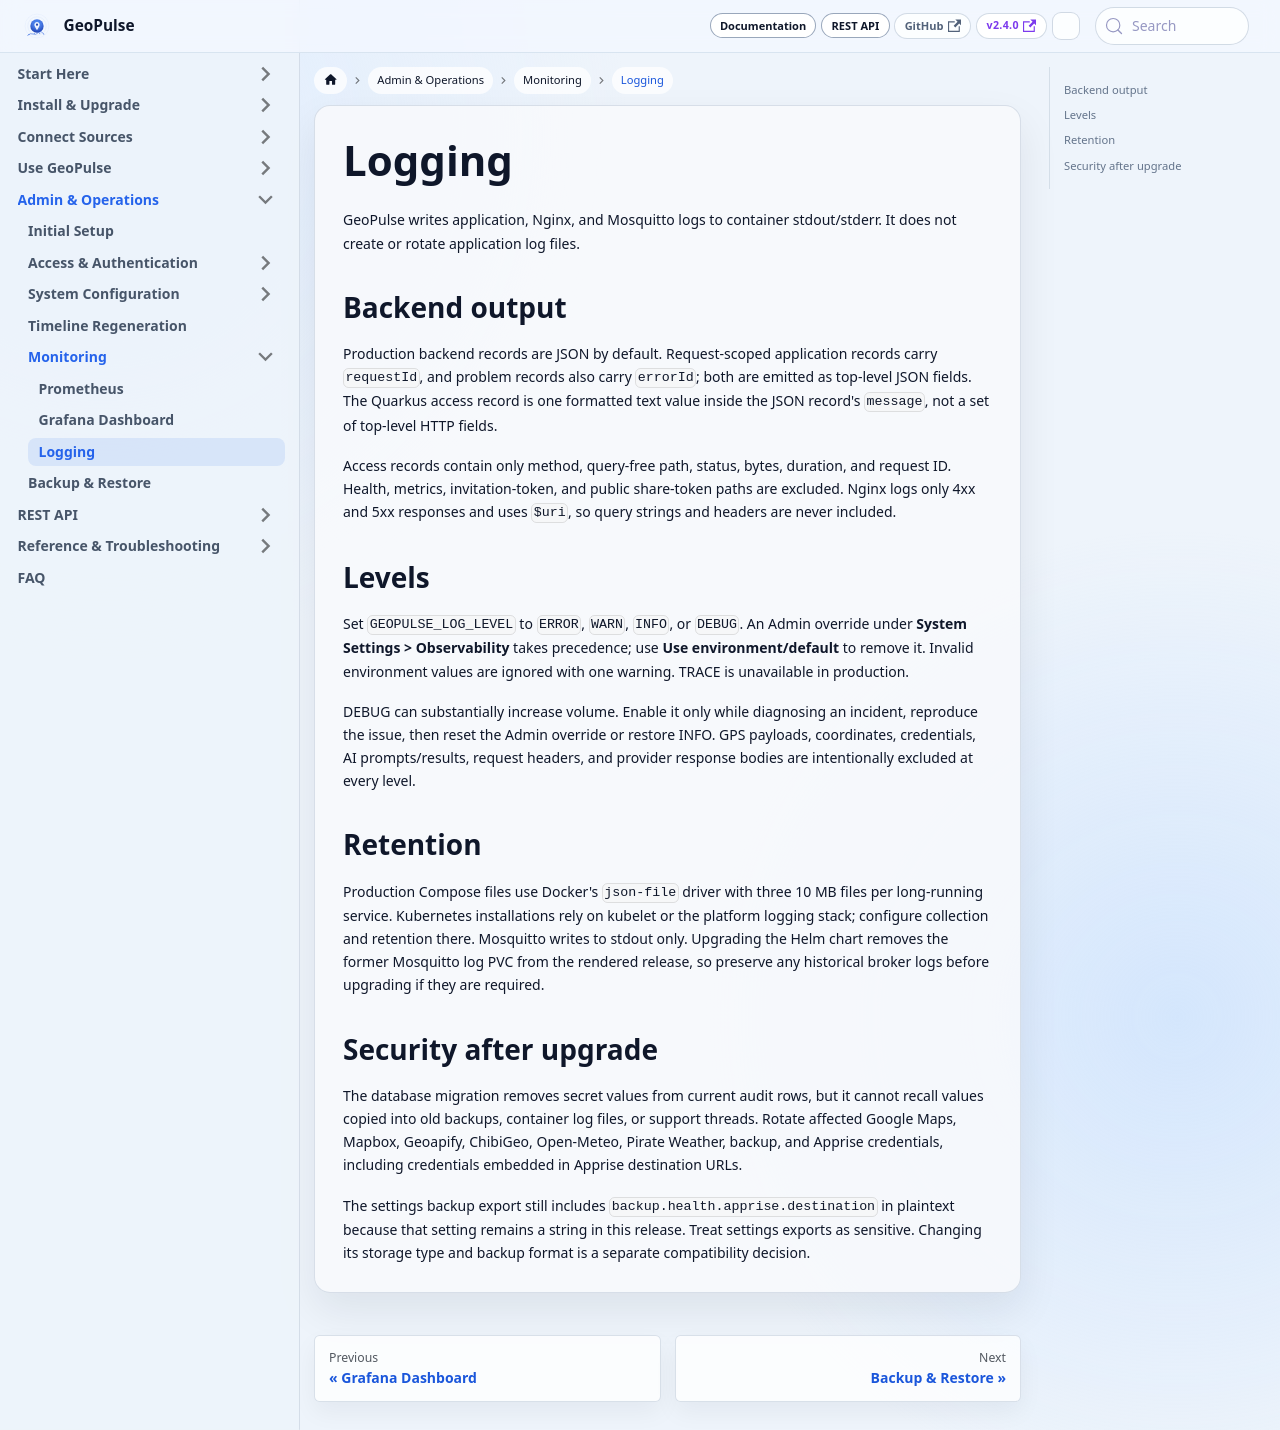

repository: tess1o/geopulse · page: docs/system-administration/monitoring/logging.html · generator: docusaurus

---
title: Logging
description: Production logging levels, correlation, retention, and safe troubleshooting for GeoPulse.
---

# Logging

GeoPulse writes application, Nginx, and Mosquitto logs to container stdout/stderr. It does not create or rotate application log files.

## Backend output

Production backend records are JSON by default. Request-scoped application records carry `requestId`, and problem records also carry `errorId`; both are emitted as top-level JSON fields. The Quarkus access record is one formatted text value inside the JSON record's `message`, not a set of top-level HTTP fields.

Access records contain only method, query-free path, status, bytes, duration, and request ID. Health, metrics, invitation-token, and public share-token paths are excluded. Nginx logs only 4xx and 5xx responses and uses `$uri`, so query strings and headers are never included.

## Levels

Set `GEOPULSE_LOG_LEVEL` to `ERROR`, `WARN`, `INFO`, or `DEBUG`. An Admin override under **System Settings > Observability** takes precedence; use **Use environment/default** to remove it. Invalid environment values are ignored with one warning. TRACE is unavailable in production.

DEBUG can substantially increase volume. Enable it only while diagnosing an incident, reproduce the issue, then reset the Admin override or restore INFO. GPS payloads, coordinates, credentials, AI prompts/results, request headers, and provider response bodies are intentionally excluded at every level.

## Retention

Production Compose files use Docker's `json-file` driver with three 10 MB files per long-running service. Kubernetes installations rely on kubelet or the platform logging stack; configure collection and retention there. Mosquitto writes to stdout only. Upgrading the Helm chart removes the former Mosquitto log PVC from the rendered release, so preserve any historical broker logs before upgrading if they are required.

## Security after upgrade

The database migration removes secret values from current audit rows, but it cannot recall values copied into old backups, container log files, or support threads. Rotate affected Google Maps, Mapbox, Geoapify, ChibiGeo, Open-Meteo, Pirate Weather, backup, and Apprise credentials, including credentials embedded in Apprise destination URLs.

The settings backup export still includes `backup.health.apprise.destination` in plaintext because that setting remains a string in this release. Treat settings exports as sensitive. Changing its storage type and backup format is a separate compatibility decision.
